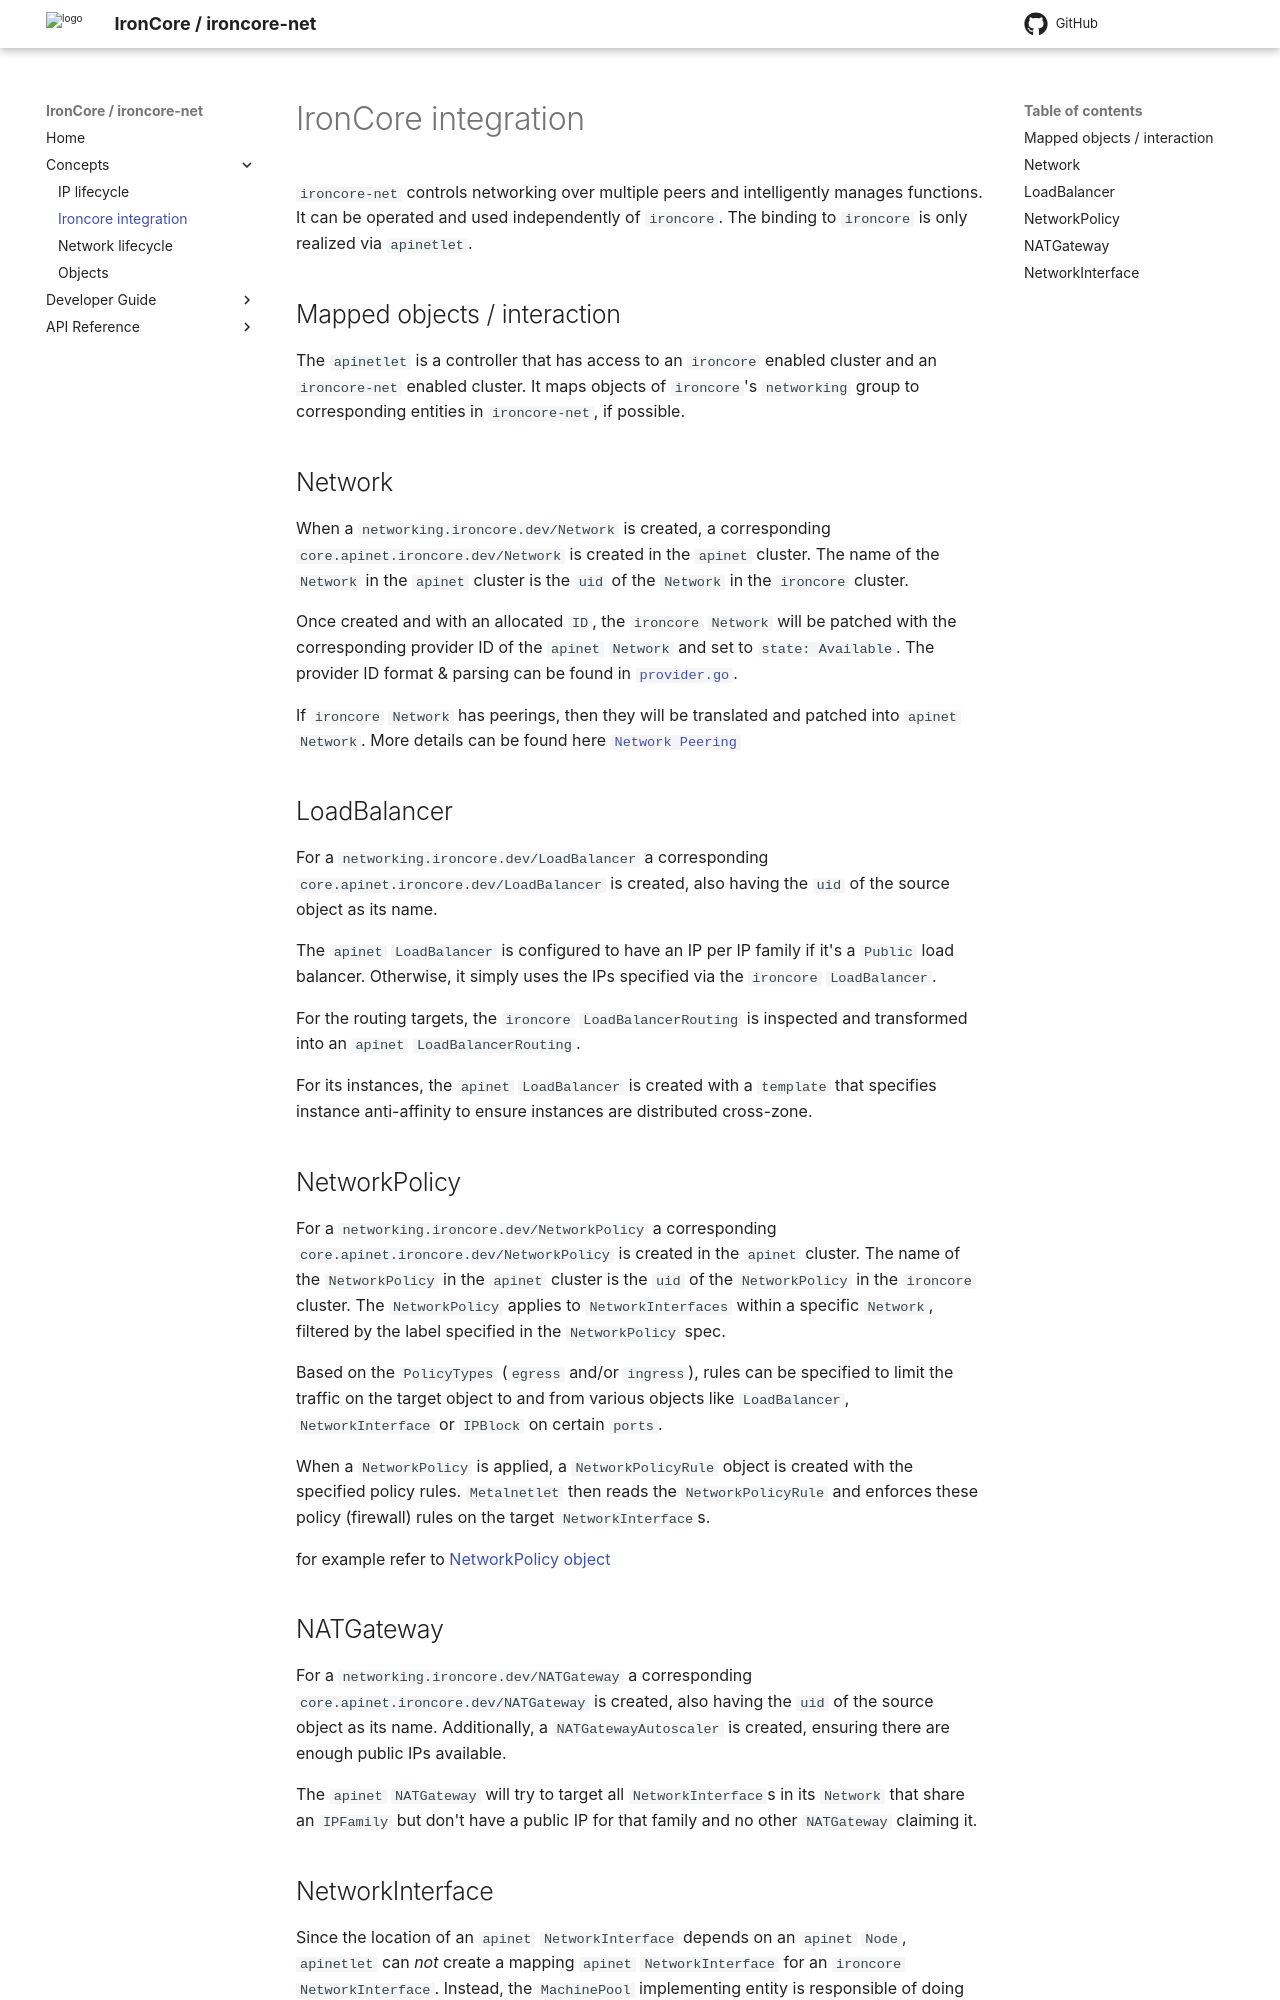

repository: ironcore-dev/ironcore-net · page: concepts/ironcore-integration/index.html · generator: mkdocs

# IronCore integration

`ironcore-net` controls networking over multiple peers
and intelligently manages functions. It can be operated and
used independently of `ironcore`. The binding to `ironcore`
is only realized via `apinetlet`.

## Mapped objects / interaction

The `apinetlet` is a controller that has access to an `ironcore` enabled
cluster and an `ironcore-net` enabled cluster. It maps objects of
`ironcore`'s `networking` group to corresponding entities in
`ironcore-net`, if possible.

## Network

When a `networking.ironcore.dev/Network` is created, a corresponding
`core.apinet.ironcore.dev/Network` is created in the `apinet` cluster.
The name of the `Network` in the `apinet` cluster is the `uid` of the
`Network` in the `ironcore` cluster.

Once created and with an allocated `ID`, the `ironcore` `Network` will
be patched with the corresponding provider ID of the `apinet` `Network` and
set to `state: Available`.
The provider ID format & parsing can be found in [`provider.go`](https://github.com/ironcore-dev/ironcore-net/blob/main/apinetlet/provider/provider.go).

If `ironcore` `Network` has peerings, then they will be translated and 
patched into `apinet` `Network`. More details can be found here 
[`Network Peering`](./network-lifecycle.md#network-peering)

## LoadBalancer

For a `networking.ironcore.dev/LoadBalancer` a corresponding
`core.apinet.ironcore.dev/LoadBalancer` is created, also having the
`uid` of the source object as its name.

The `apinet` `LoadBalancer` is configured to have an IP per IP family
if it's a `Public` load balancer. Otherwise, it simply uses the IPs
specified via the `ironcore` `LoadBalancer`.

For the routing targets, the `ironcore` `LoadBalancerRouting` is
inspected and transformed into an `apinet` `LoadBalancerRouting`.

For its instances, the `apinet` `LoadBalancer` is created with a `template`
that specifies instance anti-affinity to ensure instances are distributed
cross-zone.

## NetworkPolicy

For a `networking.ironcore.dev/NetworkPolicy` a corresponding
`core.apinet.ironcore.dev/NetworkPolicy` is created in the `apinet` cluster.
The name of the `NetworkPolicy` in the `apinet` cluster is the `uid` of the
`NetworkPolicy` in the `ironcore` cluster.
The `NetworkPolicy` applies to `NetworkInterfaces` within a specific `Network`, filtered by the label specified in the `NetworkPolicy` spec.

Based on the `PolicyTypes` (`egress` and/or `ingress`), rules can be specified to limit the traffic on the target object to and from various objects like `LoadBalancer`, `NetworkInterface` or `IPBlock` on certain `ports`.

When a `NetworkPolicy` is applied, a `NetworkPolicyRule` object is created with the specified policy rules. `Metalnetlet` then reads the `NetworkPolicyRule` and enforces these policy (firewall) rules on the target `NetworkInterface`s.

for example refer to [NetworkPolicy object](./objects.md#networkpolicy)


## NATGateway

For a `networking.ironcore.dev/NATGateway` a corresponding
`core.apinet.ironcore.dev/NATGateway` is created, also having the
`uid` of the source object as its name. Additionally, a
`NATGatewayAutoscaler` is created, ensuring there are enough public
IPs available.

The `apinet` `NATGateway` will try to target all `NetworkInterface`s
in its `Network` that share an `IPFamily` but don't have a public
IP for that family and no other `NATGateway` claiming it.
